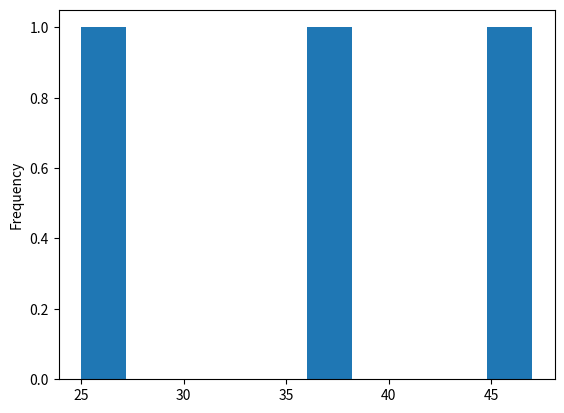

Write the Python code that produced this figure.
# simple data analysis using Pandas:

import pandas as pd

# Load data
data = {'Age': [25, 47, 38],
        'Birth Year': [1995, 1973, 1982],
        'Graduation Year': [2016, 2000, 2005]}

df = pd.DataFrame(data)

# Display data
print(df)

# Basic statistics
print(df.describe())

# Data visualization
import matplotlib.pyplot as plt
df['Age'].plot(kind='hist')
plt.show()